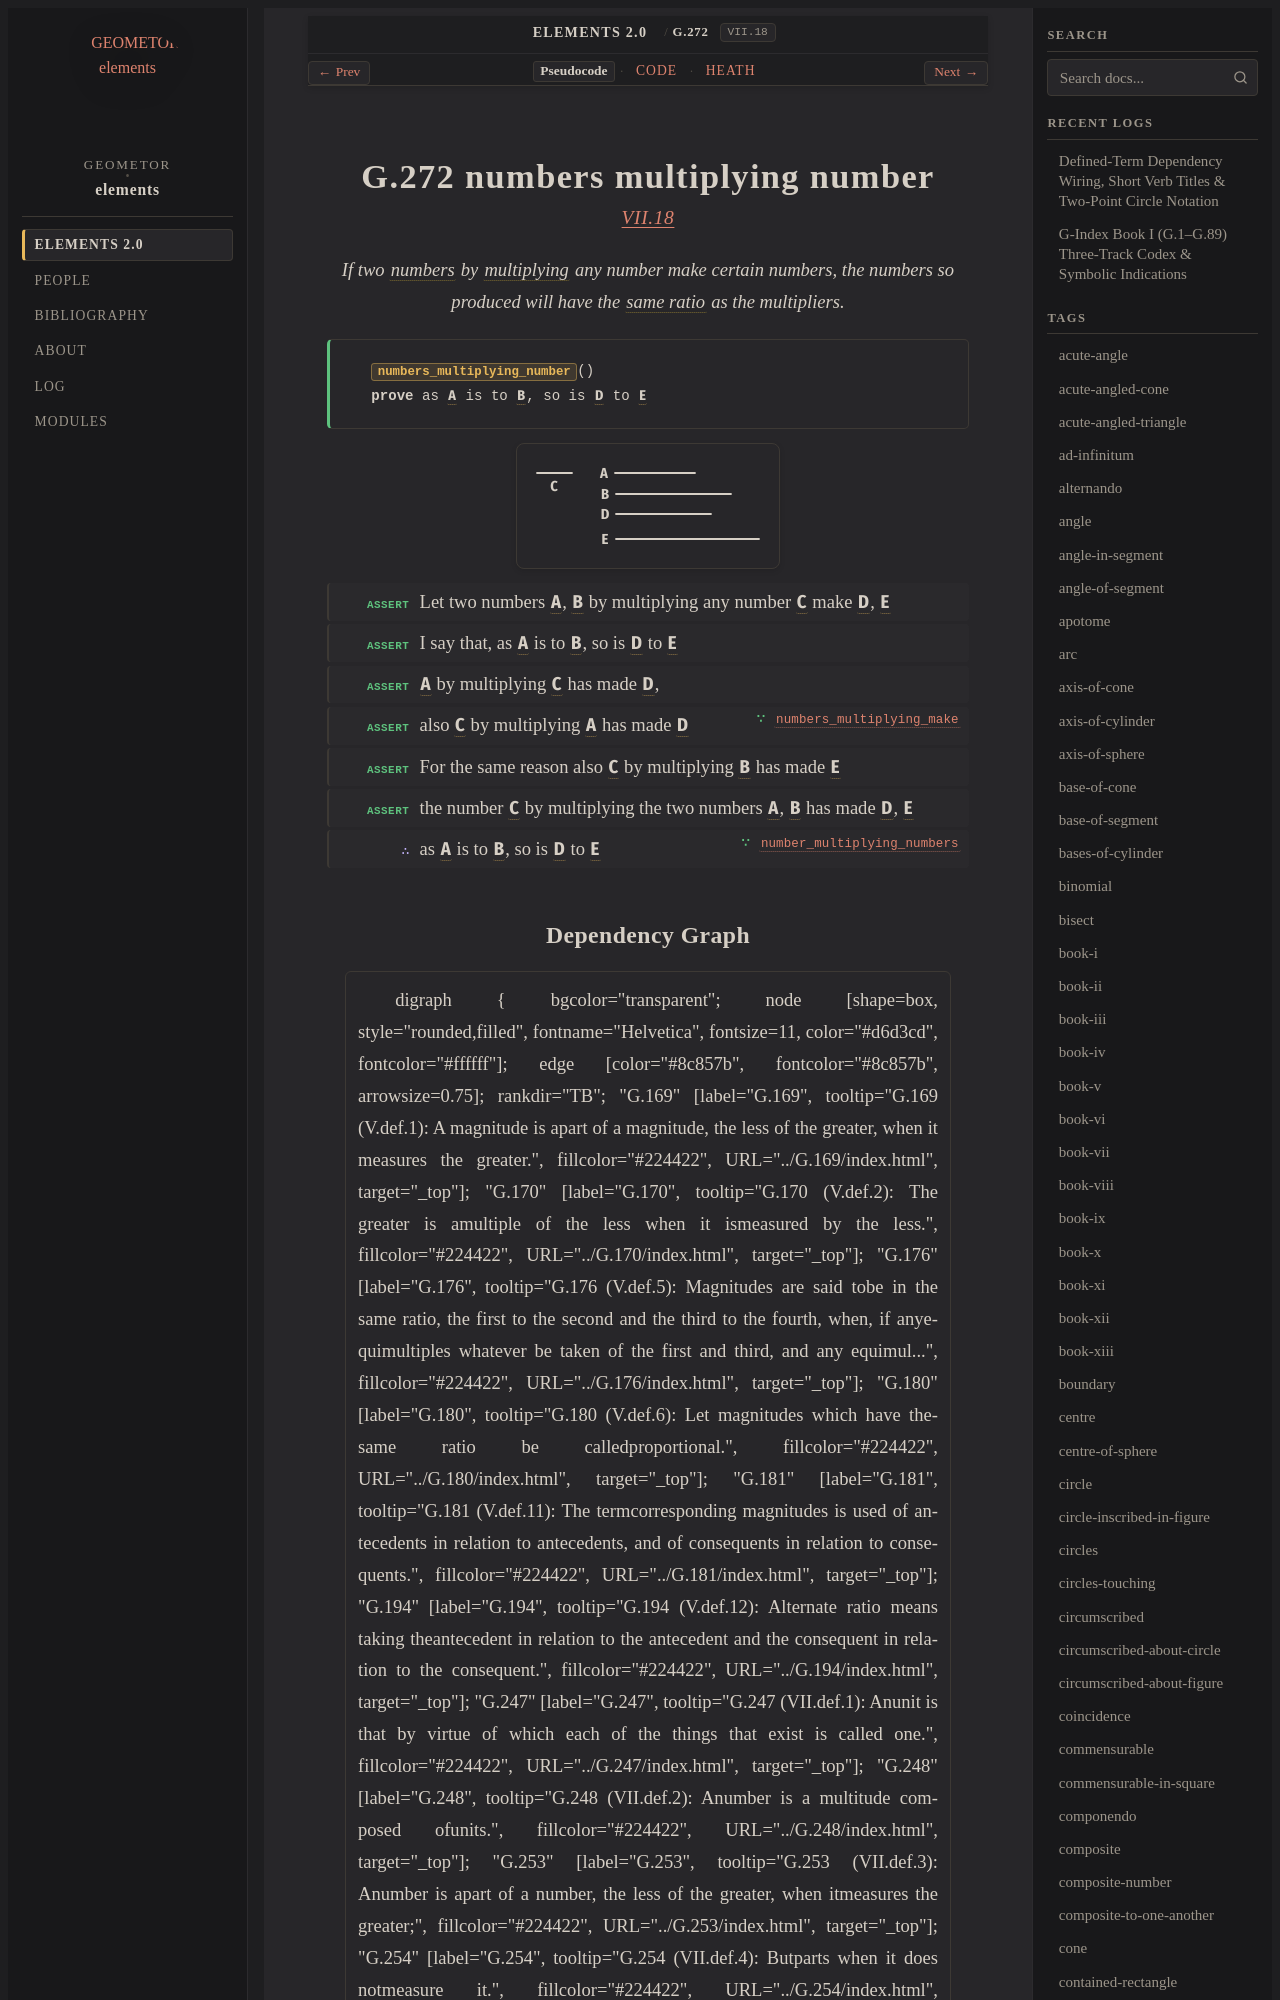

repository: geometor/elements · page: elements2/G.272/index.html · generator: sphinx

:order: 272
:number: 272
:canonical_id: G.272
:original_id: VII.18
:title: G.272 numbers multiplying number
:volume: II
:book: VII
:type: prop
:subtype: theorem
:categories: theorem, proof, number-theory
:category: theorem, proof, number-theory
:tags: book-vii, point, number, multiply, in-the-same-ratio, ratio
:dependencies: G.176, G.248, G.269, G.270, G.271
:excerpt: If two numbers by multiplying any number make certain numbers, the numbers so produced will have the same ratio as the multipliers.

.. _G.272:
.. _VII.18:

G.272 numbers multiplying number
================================

.. rubric:: `VII.18 <https://geometor.github.io/euclid/heath/volume_II/book_vii/propositions/18/>`_

.. enunciation::

   If two :term:`numbers <G.248>` by :term:`multiplying <G.269>` any number make certain numbers, the numbers so produced will have the :term:`same ratio <G.176>` as the multipliers.

.. signature:: theorem

   | :fn:`numbers_multiplying_number <G.272>`\ ()
   | **prove** as :g:`A <g1:A>` is to :g:`B <g1:B>`, so is :g:`D <g1:D>` to :g:`E <g1:E>`

.. picture:: g1.svg
   :alt: Book VII, Proposition 18

.. step:: assert

   Let two numbers :g:`A <g1:A>`, :g:`B <g1:B>` by multiplying any number :g:`C <g1:C>` make :g:`D <g1:D>`, :g:`E <g1:E>`

.. step:: assert

   I say that, as :g:`A <g1:A>` is to :g:`B <g1:B>`, so is :g:`D <g1:D>` to :g:`E <g1:E>`

.. step:: assert

   :g:`A <g1:A>` by multiplying :g:`C <g1:C>` has made :g:`D <g1:D>`,

.. step:: assert ∵ numbers_multiplying_make <G.270>

   also :g:`C <g1:C>` by multiplying :g:`A <g1:A>` has made :g:`D <g1:D>`

.. step:: assert

   For the same reason also :g:`C <g1:C>` by multiplying :g:`B <g1:B>` has made :g:`E <g1:E>`

.. step:: assert

   the number :g:`C <g1:C>` by multiplying the two numbers :g:`A <g1:A>`, :g:`B <g1:B>` has made :g:`D <g1:D>`, :g:`E <g1:E>`

.. step:: conclude ∵ number_multiplying_numbers <G.271>

   as :g:`A <g1:A>` is to :g:`B <g1:B>`, so is :g:`D <g1:D>` to :g:`E <g1:E>`
